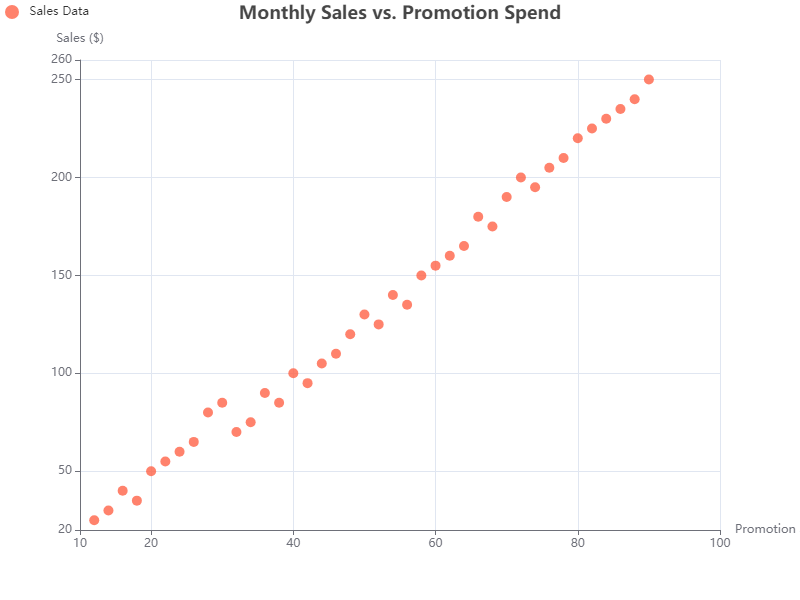

Values plotted in this chart, from the file beside it:
X, Y
12, 25
14, 30
16, 40
18, 35
20, 50
22, 55
24, 60
26, 65
28, 80
30, 85
32, 70
34, 75
36, 90
38, 85
40, 100
42, 95
44, 105
46, 110
48, 120
50, 130
52, 125
54, 140
56, 135
58, 150
60, 155
62, 160
64, 165
66, 180
68, 175
70, 190
72, 200
74, 195
76, 205
78, 210
80, 220
82, 225
84, 230
86, 235
88, 240
90, 250
